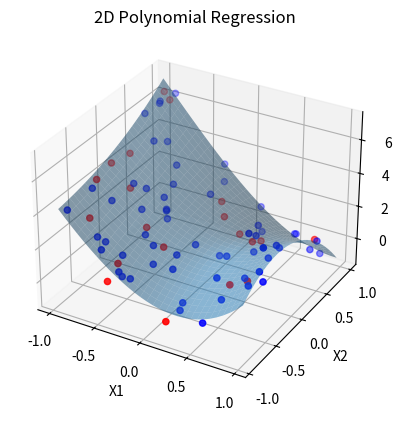

This figure's Python source:
import pandas as pd
import numpy as np
import matplotlib.pyplot as plt
from mpl_toolkits.mplot3d import Axes3D
from itertools import combinations_with_replacement


n_samples = 80         
n_features = 2
degree = 3          
noise_std = 0.5      
random_seed = 42

np.random.seed(random_seed)

# Generate input features
X = np.random.uniform(-1, 1, size=(n_samples, n_features))

# Design matrix generator
def design_matrix_nd(X, degree):
    n_samples, n_features = X.shape
    Phi = [np.ones(n_samples)]  # bias

    for d in range(1, degree + 1):
        for combo in combinations_with_replacement(range(n_features), d):
            term = np.ones(n_samples)
            for idx in combo:
                term *= X[:, idx]
            Phi.append(term)

    return np.column_stack(Phi)

# Generate output with noise
Phi_true = design_matrix_nd(X, degree)

#changed tru weight 
true_w = np.random.randn(Phi_true.shape[1])


y = Phi_true @ true_w + np.random.normal(0, noise_std, size=n_samples)

# PANDAS DATAFRAME 
columns = [f"X{i+1}" for i in range(n_features)]
df = pd.DataFrame(X, columns=columns)
df["y"] = y

# Train-Test Split
train_df = df.sample(frac=0.75, random_state=1)
test_df = df.drop(train_df.index)

X_train = train_df.iloc[:, :-1].values
y_train = train_df["y"].values

X_test = test_df.iloc[:, :-1].values
y_test = test_df["y"].values

#TRAINING 
Phi_train = design_matrix_nd(X_train, degree)
w = np.linalg.pinv(Phi_train) @ y_train

#PREDICTION 
y_train_pred = Phi_train @ w
Phi_test = design_matrix_nd(X_test, degree)
y_test_pred = Phi_test @ w

#ERROR METRICS
train_mse = np.mean((y_train - y_train_pred) ** 2)
train_rmse = np.sqrt(train_mse)

test_mse = np.mean((y_test - y_test_pred) ** 2)
test_rmse = np.sqrt(test_mse)

#  RESULTS 
print("\n===== MODEL SUMMARY =====")
print("Number of samples:", n_samples)
print("Number of features:", n_features)
print("Polynomial degree:", degree)
print("Weights:", w)
print("Train MSE:", train_mse)
print("Train RMSE:", train_rmse)
print("Test MSE:", test_mse)
print("Test RMSE:", test_rmse)

#  1D INPUT → 2D PLOT
if n_features == 1:
    x_train = X_train[:, 0]
    x_test = X_test[:, 0]

    plt.scatter(x_train, y_train, color='blue', label='Train')
    plt.scatter(x_test, y_test, color='red', label='Test')

    x_line = np.linspace(min(x_train), max(x_train), 300).reshape(-1, 1)
    y_line = design_matrix_nd(x_line, degree) @ w

    plt.plot(x_line, y_line, color='green', label='Regression Curve')
    plt.xlabel("X")
    plt.ylabel("y")
    plt.title("1D Polynomial Regression")
    plt.legend()
    plt.show()

#  2D INPUT → 3D PLOT
elif n_features == 2:
    x1 = X_train[:, 0]
    x2 = X_train[:, 1]

    fig = plt.figure()
    ax = fig.add_subplot(111, projection='3d')

    ax.scatter(x1, x2, y_train, color='blue', label='Train')
    ax.scatter(X_test[:, 0], X_test[:, 1], y_test, color='red', label='Test')

    x1_grid, x2_grid = np.meshgrid(
        np.linspace(x1.min(), x1.max(), 30),
        np.linspace(x2.min(), x2.max(), 30)
    )

    grid = np.column_stack((x1_grid.ravel(), x2_grid.ravel()))
    y_surface = design_matrix_nd(grid, degree) @ w

    ax.plot_surface(
        x1_grid, x2_grid,
        y_surface.reshape(x1_grid.shape),
        alpha=0.5
    )

    ax.set_xlabel("X1")
    ax.set_ylabel("X2")
    ax.set_zlabel("y")
    ax.set_title("2D Polynomial Regression")
    plt.show()

#  ≥3D → NO VISUALIZATION
else:
    print("\nVisualization skipped (dimension > 2)")
